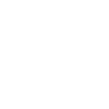
t = 0.00 s
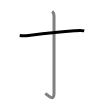
t = 1.50 s
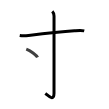
t = 2.75 s
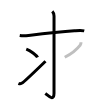
t = 4.25 s
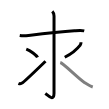
t = 5.50 s
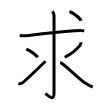
t = 7.00 s

The animated SVG that drew these frames (rendered in a browser with its animation timeline set to each time). Animation: 7 SMIL elements (animate=7); one cycle of 7.00 s.

<svg width="109px" height="109px" viewBox="0 0 px 109px" xmlns="http://www.w3.org/2000/svg" xmlns:xlink="http://www.w3.org/1999/xlink" xml:space="preserve" version="1.1"  baseProfile="full">
<path d="M19.75,35.4c2.75,0.47,6.08,0.33,8.77,0.02C41,34,62.3,31.74,74.38,30.83c3.24-0.25,6.66-0.65,9.87,0.05" style="fill:none;stroke:black;stroke-width:3;opacity:0">
  <animate attributeType="CSS" attributeName="opacity" from="0" to="1" begin="0s" dur="1s" repeatCount="Indefinite" fill="freeze" />
</path>
<path d="M52.27,11.33c1.26,1.26,1.76,2.67,1.76,4.77c0,15.77-0.01,68.02-0.01,77.12c0,8.53-5.77,2.53-8.71,0.25" style="fill:none;stroke:black;stroke-width:3;opacity:0">
  <animate attributeType="CSS" attributeName="opacity" from="0" to="1" begin="1s" dur="1s" repeatCount="Indefinite" fill="freeze" />
</path>
<path d="M26.27,49.08c3.99,1.48,10.3,6.08,11.29,8.38" style="fill:none;stroke:black;stroke-width:3;opacity:0">
  <animate attributeType="CSS" attributeName="opacity" from="0" to="1" begin="2s" dur="1s" repeatCount="Indefinite" fill="freeze" />
</path>
<path d="M18.45,83.33c1.18,0.55,2.93,0.42,4.3-0.7c1.7-1.39,14.5-13.38,22.75-21.38" style="fill:none;stroke:black;stroke-width:3;opacity:0">
  <animate attributeType="CSS" attributeName="opacity" from="0" to="1" begin="3s" dur="1s" repeatCount="Indefinite" fill="freeze" />
</path>
<path d="M81,42.25c0,0.88-0.22,2.08-0.78,2.81c-3.37,4.36-9.59,9.13-15.47,12.19" style="fill:none;stroke:black;stroke-width:3;opacity:0">
  <animate attributeType="CSS" attributeName="opacity" from="0" to="1" begin="4s" dur="1s" repeatCount="Indefinite" fill="freeze" />
</path>
<path d="M60.25,62.5c3.5,1,17.39,15.53,24.45,20.14c2.06,1.34,5.3,3.48,8.05,4.36" style="fill:none;stroke:black;stroke-width:3;opacity:0">
  <animate attributeType="CSS" attributeName="opacity" from="0" to="1" begin="5s" dur="1s" repeatCount="Indefinite" fill="freeze" />
</path>
<path d="M69.5,11.5c4.08,1.63,10.54,6.69,11.56,9.22" style="fill:none;stroke:black;stroke-width:3;opacity:0">
  <animate attributeType="CSS" attributeName="opacity" from="0" to="1" begin="6s" dur="1s" repeatCount="Indefinite" fill="freeze" />
</path>
</svg>
